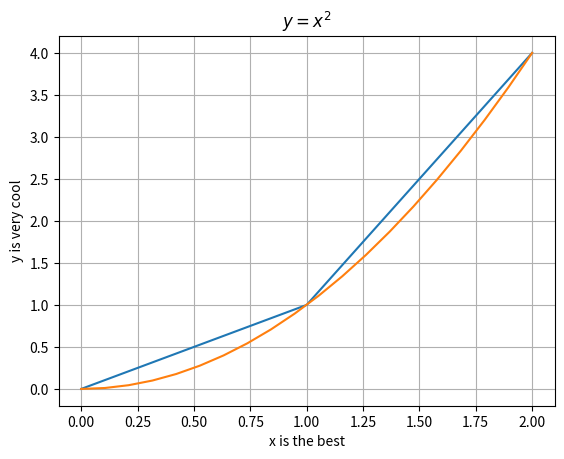

Here is the Python script that generated this plot:
import matplotlib.pyplot as plt
import numpy as np



# Data
x = [0,1,2]
y = [0,1,4]

x_highres = np.linspace(0, 2, 20)
y_highres = x_highres ** 2


# Instantiate
fig = plt.figure()
axes = fig.add_subplot(111)

# Plot: Basic
axes.plot(x, y)
axes.plot(x_highres, y_highres)


# Title and labels
axes.set_title('$y=x^2$') ## Notice you can you LaTeX Code
axes.set_xlabel('x is the best')
axes.set_ylabel('y is very cool')

# Grid
axes.grid()

# Figure size

# Show
plt.show()



